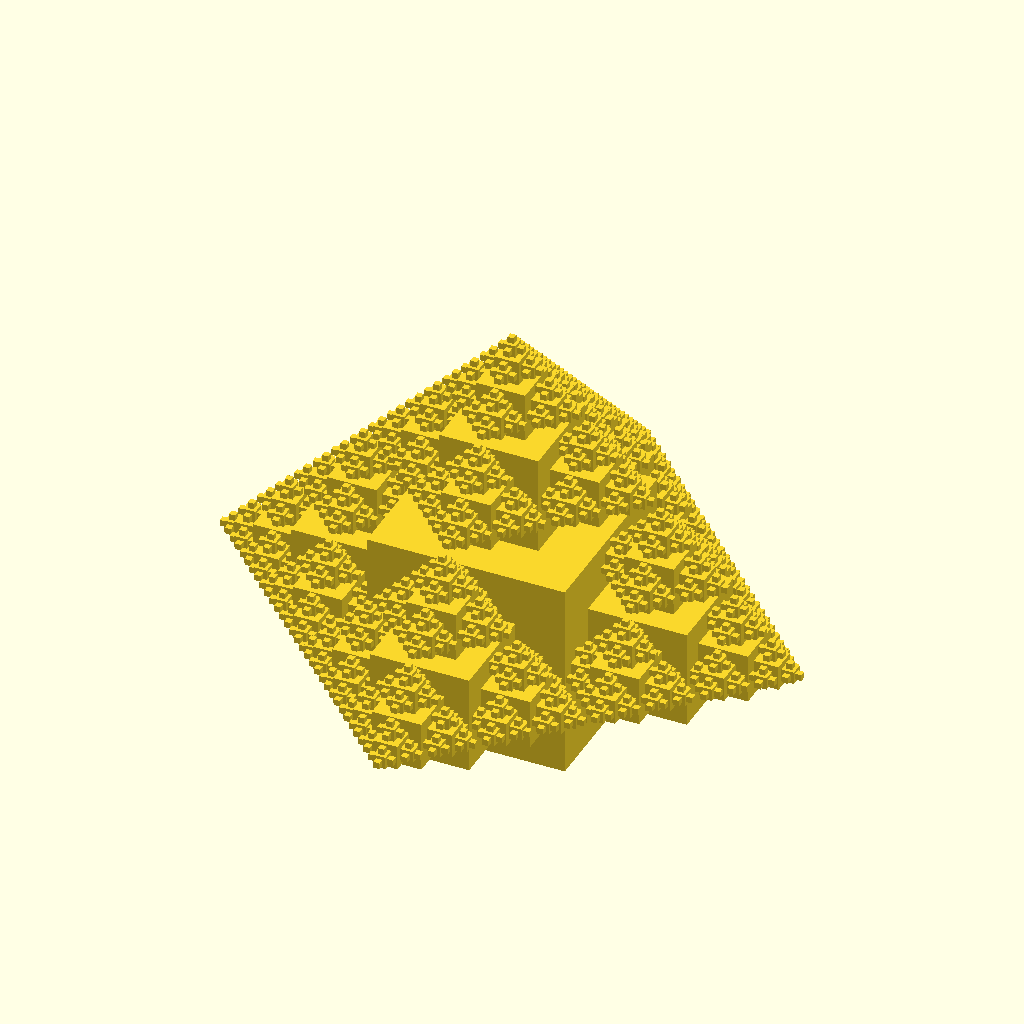
Cell 1 — every parameter at its default value.
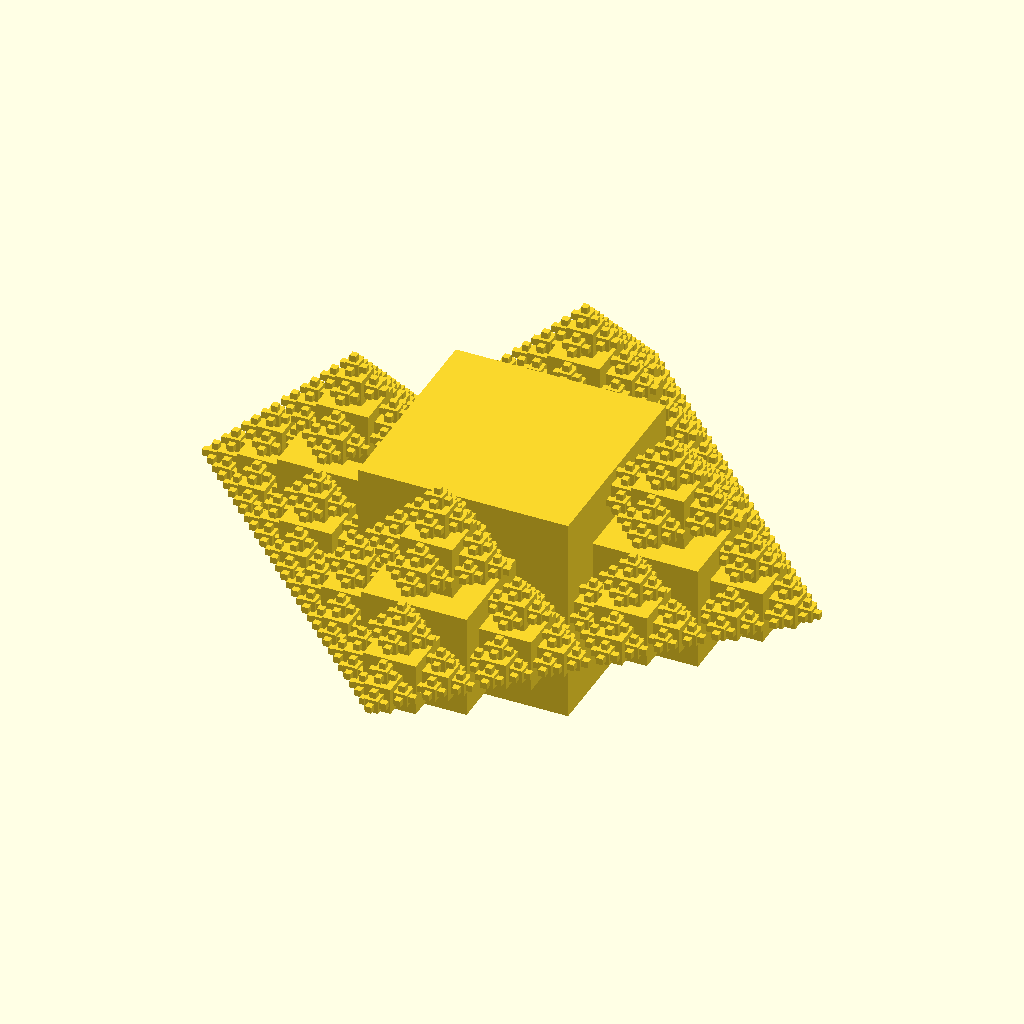
Cell 2: direction = 1 (everything else at default).
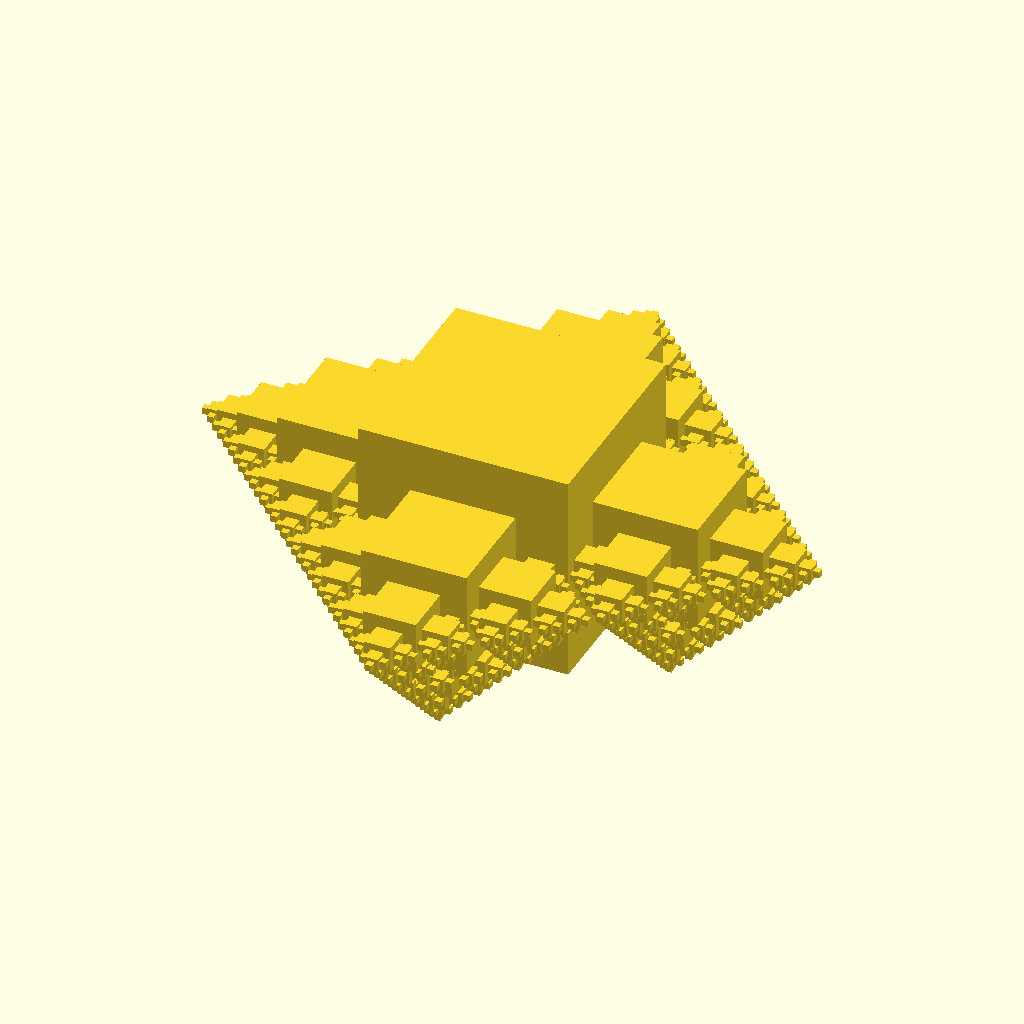
Cell 3 — global_direction set to 1, the other parameters unchanged.
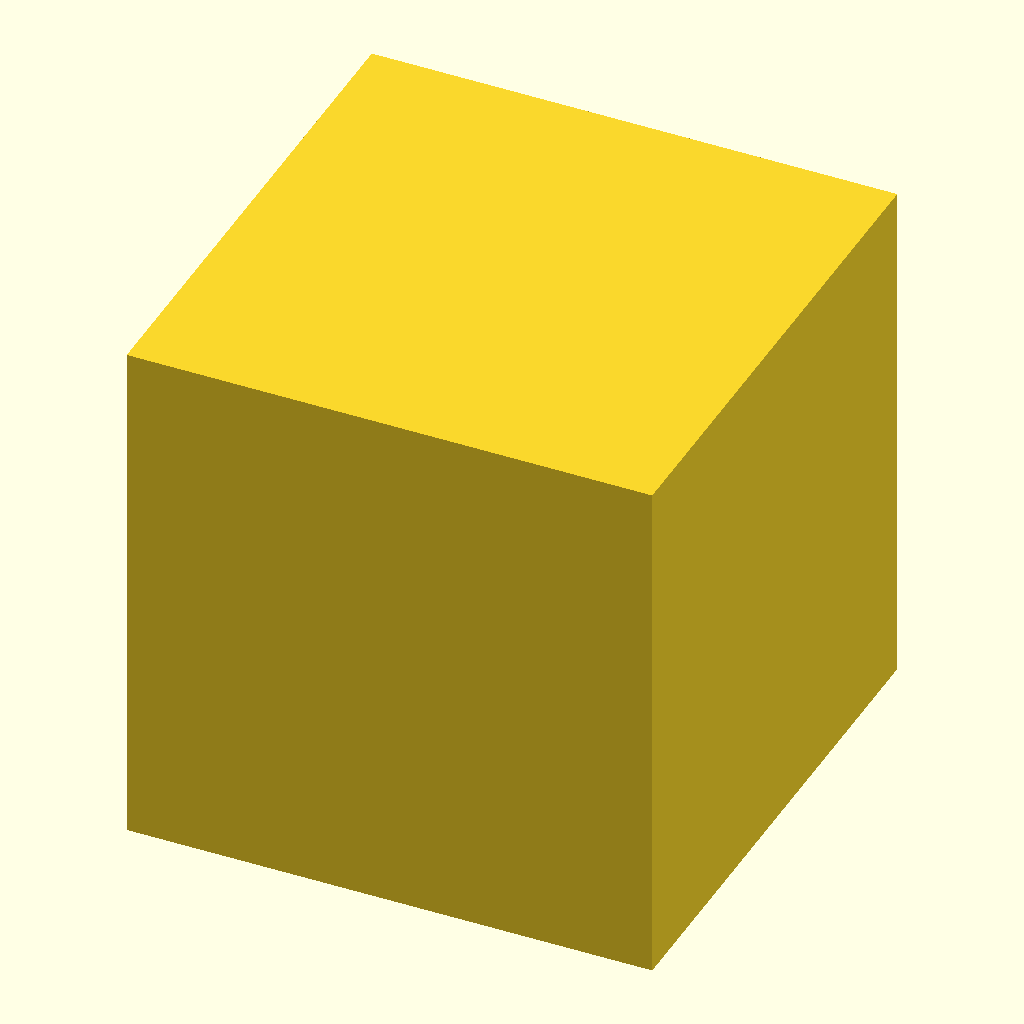
Cell 4 — scale_factor set to 0, the other parameters unchanged.
The same orthographic view direction (rotation 55°, 0°, 25°; colour scheme Cornfield) for every cell, with the view re-fitted per cell, so scale and position can differ between cells.
The OpenSCAD source (inputs/thingiverse/files/thing-2528908/files/cube-fractal.scad):
// Direction to omit
direction = 0; // [-1:None, 0:Down, 1:Up, 2:Left, 3:Right, 4:Front, 5:Back]

// Direction to omit on all
global_direction = 0; // [-1:None, 0:Down, 1:Up, 2:Left, 3:Right, 4:Front, 5:Back]

// How small the next part should be
scale_factor = 0.5; // [0:0.01:0.5]

// How far to draw
recursive = 5; // [0:10]

// How big to make the model
size = 10; // [0:0.1:25]

module Fractal(r, s, d, gd) {
    if (r > 0) {
        if (d != 1 && gd != 1) {
            translate([0, 0, 0.5 + s / 2]) scale(s) Fractal(r - 1, s, 0, gd);
        }
        if (d != 0 && gd != 0) {
            translate([0, 0, -(0.5 + s / 2)]) scale(s) Fractal(r - 1, s, 1, gd);
        }
        if (d != 3 && gd != 2) {
            translate([0.5 + s / 2, 0, 0]) scale(s) Fractal(r - 1, s, 2, gd);
        }
        if (d != 2 && gd != 3) {
            translate([-(0.5 + s / 2), 0, 0]) scale(s) Fractal(r - 1, s, 3, gd);
        }
        if (d != 5 && gd != 4) {
            translate([0, 0.5 + s / 2, 0]) scale(s) Fractal(r - 1, s, 4, gd);
        }
        if (d != 4 && gd != 5) {
            translate([0, -(0.5 + s / 2), 0]) scale(s) Fractal(r - 1, s, 5, gd);
        }
    }
    cube(1, true);
}

scale(size) Fractal(recursive, scale_factor, direction,  global_direction);
Customizer parameters (derived from the source; name, type, default, range or options):
direction: number, default 0, options -1, 0, 1, 2, 3, 4, 5
global_direction: number, default 0, options -1, 0, 1, 2, 3, 4, 5
scale_factor: number, default 0.5, range 0 to 0.5, step 0.01
recursive: number, default 5, range 0 to 10
size: number, default 10, range 0 to 25, step 0.1
